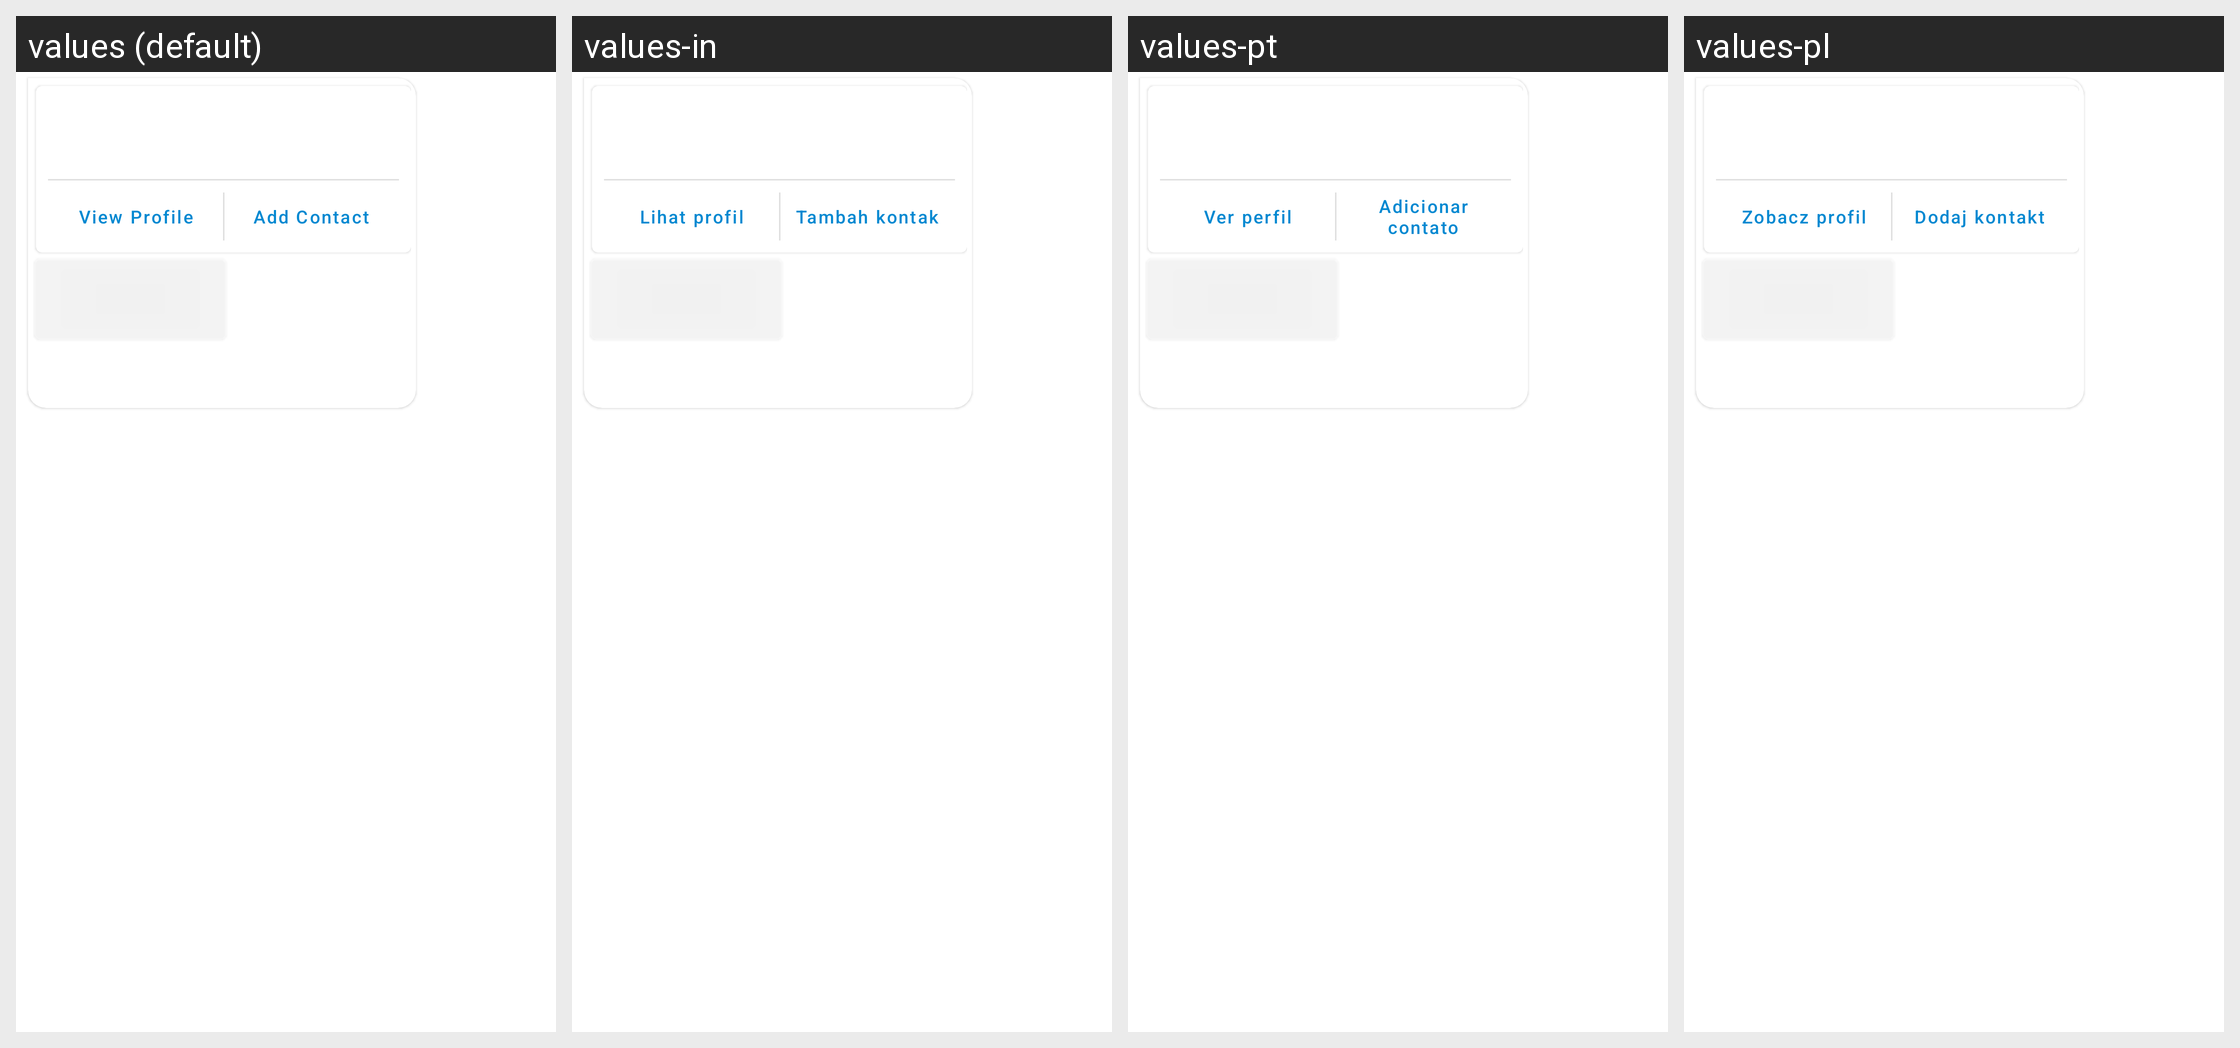

Locale-by-locale string values for the Android screen shown in this grid:
Android screen res/layout/chat_profile_in.xml rendered under 4 locales, left to right: values (default), values-in, values-pt, values-pl. Device: Nexus 5 (rendered at 1080×1920; each locale shown at half size, 540×960, under a caption strip naming it); theme MindTheClub.
Other locales in the repository, not shown: values-de, values-es, values-fr, values-it.
Strings drawn on this screen, with the default value and each locale's value (text and hints the layout hard-codes, and strings that could not be matched under every locale, appear in the picture but are not listed):

view_profile
  values: View Profile
  values-in: Lihat profil
  values-pt: Ver perfil
  values-pl: Zobacz profil

add_contact
  values: Add Contact
  values-in: Tambah kontak
  values-pt: Adicionar contato
  values-pl: Dodaj kontakt
